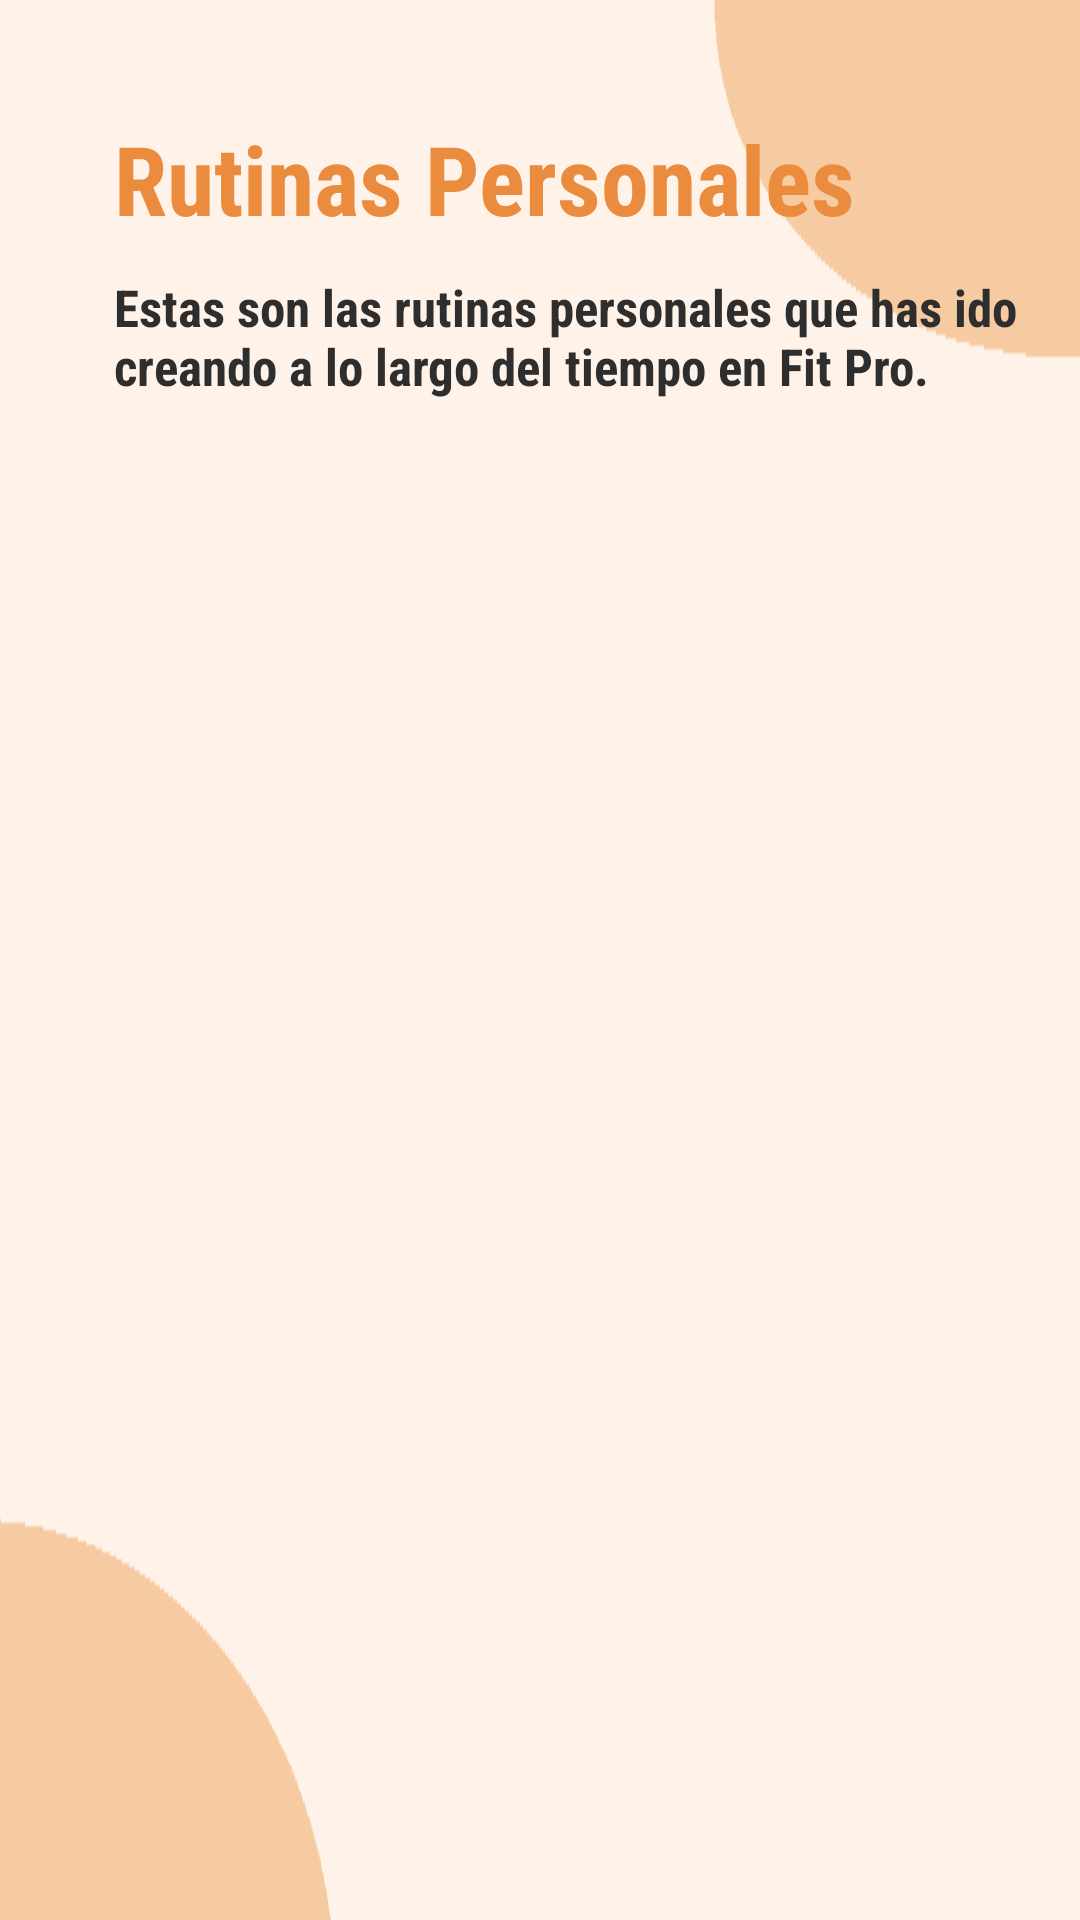

Layout XML and referenced resources for this Android screen:
<!-- AndroidManifest.xml: application theme Theme.AppCompat.Light.NoActionBar -->
<!-- res/layout/actividad_mis_rutinas.xml -->
<?xml version="1.0" encoding="utf-8"?>
<LinearLayout xmlns:android="http://schemas.android.com/apk/res/android"
    xmlns:app="http://schemas.android.com/apk/res-auto"
    xmlns:tools="http://schemas.android.com/tools"
    android:layout_width="match_parent"
    android:layout_height="match_parent"
    android:layout_gravity="center_horizontal"
    android:orientation="vertical"
    tools:context=".ActividadMisRutinas"
    android:background="@drawable/backgroundlandmain">


    <TextView
        android:id="@+id/tvRutinasPers"
        style="@style/f_n_m_b"
        android:layout_width="342dp"
        android:layout_height="wrap_content"
        android:layout_marginLeft="38dp"
        android:layout_marginTop="38dp"
        android:text="@string/str80"
        android:textSize="32sp" />

    <TextView
        android:id="@+id/tvDescrRutPers"
        style="@style/f_gc_s_b"
        android:layout_width="326dp"
        android:layout_height="wrap_content"
        android:layout_marginLeft="38dp"
        android:layout_marginTop="10dp"
        android:text="@string/str81" />


    <androidx.recyclerview.widget.RecyclerView
        android:id="@+id/elreciclerview"
        android:layout_width="wrap_content"
        android:layout_height="wrap_content"
        android:layout_margin="10pt"
        android:clipToPadding="true"
        android:scrollbars="vertical" />


</LinearLayout>
<!-- resources referenced by this layout -->
<resources>
  <!-- drawable backgroundlandmain: png bitmap (drawable, 4268 bytes) -->
  <string name="str80">Rutinas Personales</string>
  <string name="str81">Estas son las rutinas personales que has ido creando a lo largo del tiempo en Fit Pro.</string>
  <style name="f_gc_s_b">
          <item name="android:fontFamily">sans-serif-condensed</item>
          <item name="android:textColor">#2E2E2E</item>
          <item name="android:textSize">17dp</item>
          <item name="android:textStyle">bold</item>
      </style>
  <style name="f_n_m_b">
          <item name="android:fontFamily">sans-serif-condensed</item>
          <item name="android:textColor">#EB8B3E</item>
          <item name="android:textSize">22dp</item>
          <item name="android:textStyle">bold</item>
      </style>
</resources>
